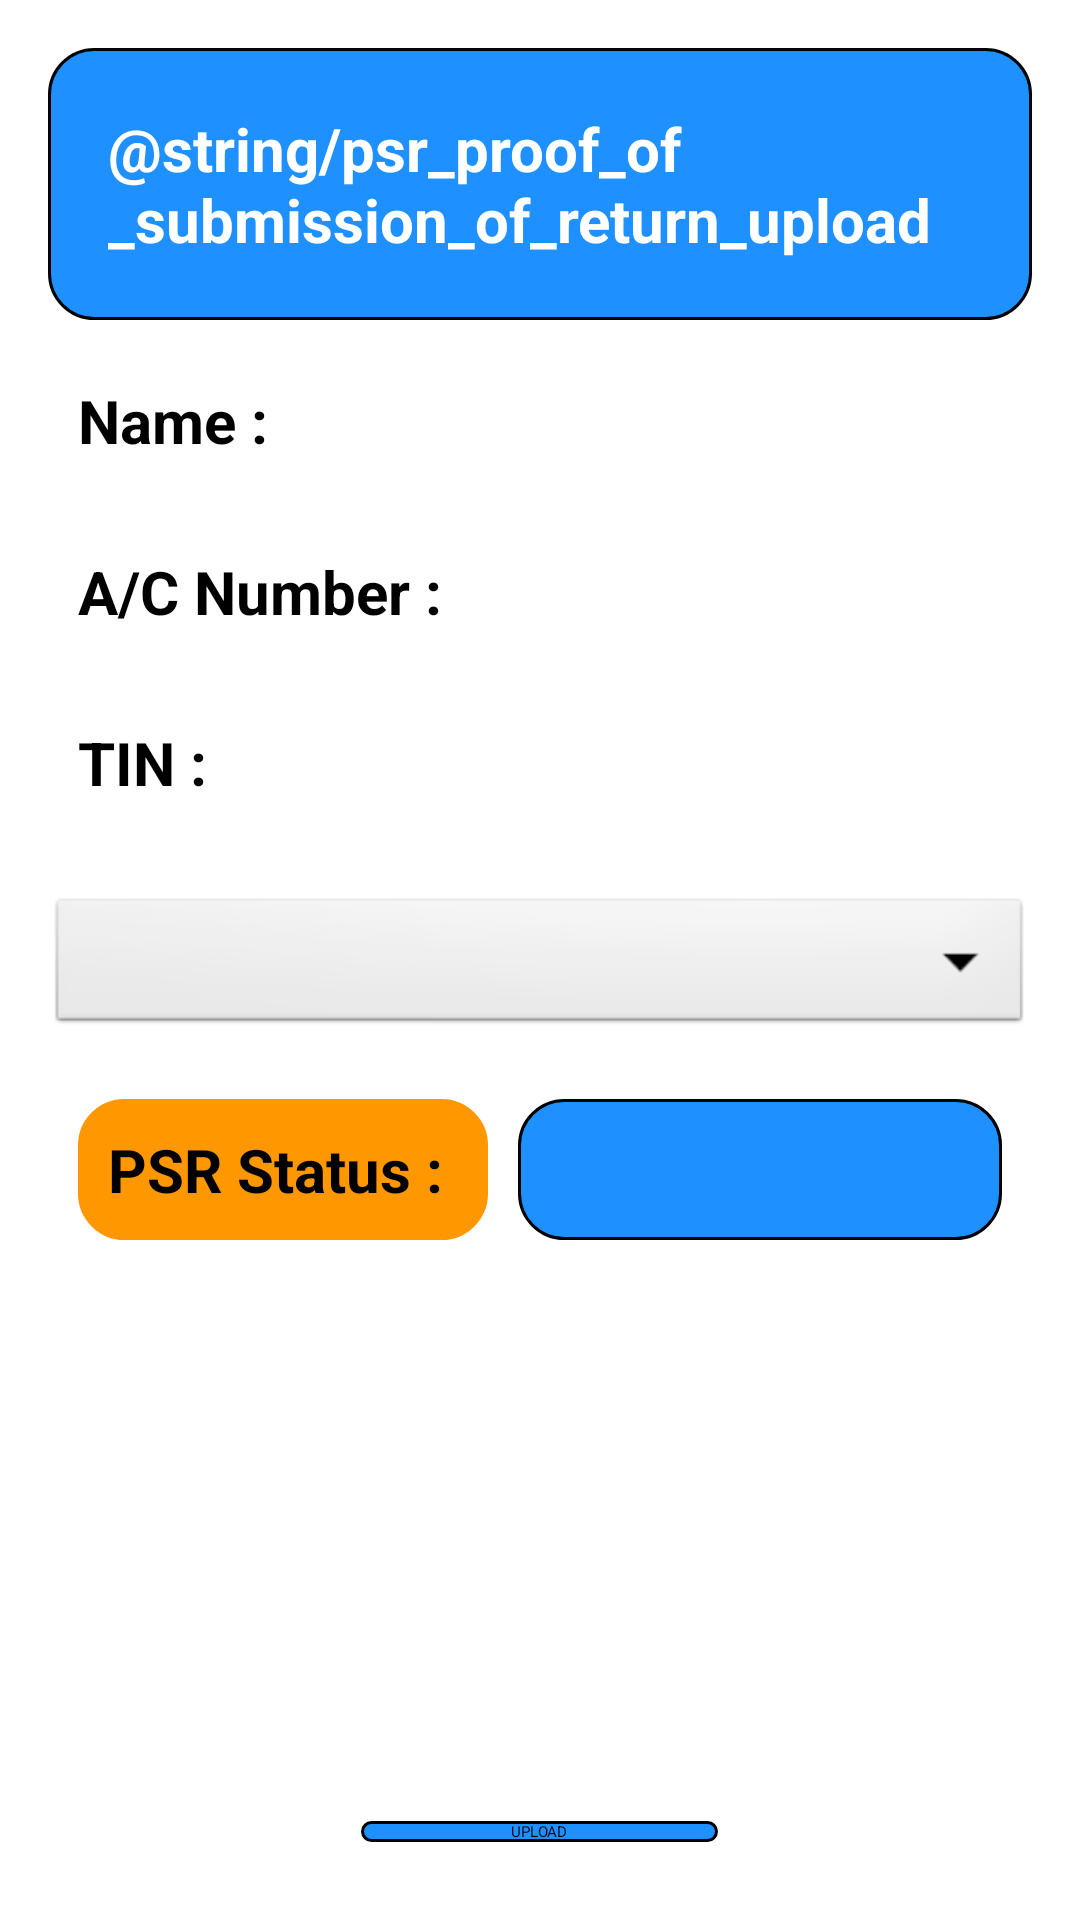

Write the Android layout XML for this screen, with the resource values it uses.
<!-- AndroidManifest.xml: application theme Theme.AndroidBasics -->
<!-- res/layout/fragment_psr_upload_old.xml -->
<?xml version="1.0" encoding="utf-8"?>
<RelativeLayout xmlns:android="http://schemas.android.com/apk/res/android"
    xmlns:tools="http://schemas.android.com/tools"
    android:layout_width="match_parent"
    android:layout_height="match_parent"
    android:padding="16dp"
    tools:context=".psrupload.views.PsrUploadFragment">

    <TextView
        android:id="@+id/module_name"
        android:layout_width="match_parent"
        android:layout_height="wrap_content"
        android:text="@string/psr_proof_of_submission_of_return_upload"
        android:textStyle="bold"
        android:textSize="20sp"
        android:textAlignment="textStart"
        android:textColor="@color/white"
        android:layout_centerHorizontal="true"
        android:background="@drawable/rounded_corner_view"
        android:padding="20sp"
        android:elevation="5sp" />

    <LinearLayout
        android:id="@+id/layout_name"
        android:layout_width="match_parent"
        android:layout_height="wrap_content"
        android:layout_below="@id/module_name"
        android:layout_marginTop="10sp"
        android:padding="10sp"
        android:background="@drawable/rounded_corner_view"
        android:backgroundTint="@color/white"
        android:elevation="2sp"
        android:orientation="horizontal">

        <TextView
            android:layout_width="wrap_content"
            android:layout_height="wrap_content"
            android:text="@string/name"
            android:textAlignment="textStart"
            android:textStyle="bold"
            android:textSize="20sp" />

        <TextView
            android:id="@+id/label_name"
            android:layout_width="wrap_content"
            android:layout_height="wrap_content"
            android:textStyle="bold"
            android:textSize="20sp" />
    </LinearLayout>
    <LinearLayout
        android:id="@+id/layout_ac_number"
        android:layout_width="match_parent"
        android:layout_height="wrap_content"
        android:layout_below="@+id/layout_name"
        android:layout_marginTop="10sp"
        android:padding="10sp"
        android:background="@drawable/rounded_corner_view"
        android:backgroundTint="@color/white"
        android:elevation="2sp"
        android:orientation="horizontal">

        <TextView
            android:layout_width="wrap_content"
            android:layout_height="wrap_content"
            android:text="@string/a_c_number"
            android:textAlignment="textStart"
            android:textStyle="bold"
            android:textSize="20sp" />

        <TextView
            android:id="@+id/label_ac_number"
            android:layout_width="wrap_content"
            android:layout_height="wrap_content"
            android:textStyle="bold"
            android:textSize="20sp" />
    </LinearLayout>
    <LinearLayout
        android:id="@+id/layout_tin_number"
        android:layout_width="match_parent"
        android:layout_height="wrap_content"
        android:layout_below="@+id/layout_ac_number"
        android:layout_marginTop="10sp"
        android:padding="10sp"
        android:background="@drawable/rounded_corner_view"
        android:backgroundTint="@color/white"
        android:elevation="2sp"
        android:orientation="horizontal">

        <TextView
            android:layout_width="wrap_content"
            android:layout_height="wrap_content"
            android:text="@string/tin"
            android:textAlignment="textStart"
            android:textStyle="bold"
            android:textSize="20sp" />

        <TextView
            android:id="@+id/label_tin"
            android:layout_width="wrap_content"
            android:layout_height="wrap_content"
            android:textStyle="bold"
            android:textSize="20sp" />
    </LinearLayout>

    <LinearLayout
        android:id="@id/layout_tax_assessment"
        android:layout_width="match_parent"
        android:layout_height="wrap_content"
        android:layout_marginTop="20dp"
        android:layout_below="@+id/layout_tin_number">

        <Spinner
            android:id="@+id/spinner1"
            android:layout_width="match_parent"
            android:layout_height="wrap_content"
            android:tooltipText="Select Tax Assessment Year from the dropdown"
            android:padding="10dp"
            android:background="@android:drawable/btn_dropdown"
            android:spinnerMode="dropdown"/>

    </LinearLayout>

    <RelativeLayout
        android:id="@+id/relative1"
        android:layout_width="match_parent"
        android:layout_height="wrap_content"
        android:layout_marginTop="10sp"
        android:padding="10dp"
        android:layout_alignParentEnd="true"
        android:layout_below="@+id/layout_tax_assessment" >

        <LinearLayout
            android:id="@+id/linearLayout1"
            android:layout_width="wrap_content"
            android:layout_height="wrap_content"
            android:gravity="end"
            android:background="@drawable/rounded_corner_view"
            android:backgroundTint="#FF9800"
            android:orientation="vertical" >

            <TextView
                android:layout_width="wrap_content"
                android:layout_height="wrap_content"
                android:padding="10dp"
                android:text="@string/psr_status"
                android:textStyle="bold"
                android:textSize="20sp"/>
        </LinearLayout>

        <LinearLayout
            android:layout_width="match_parent"
            android:layout_height="wrap_content"
            android:layout_marginStart="10dp"
            android:layout_toEndOf="@+id/linearLayout1"
            android:gravity="center"
            android:background="@drawable/rounded_corner_view"
            android:orientation="vertical" >

            <TextView
                android:id="@+id/label_tax_assessment_status"
                android:layout_width="match_parent"
                android:layout_height="wrap_content"
                android:gravity="center"
                android:padding="10dp"
                android:textStyle="bold"
                android:textSize="20sp"/>
        </LinearLayout>

    </RelativeLayout>

    <Button
        android:id="@+id/btn_upload"
        android:layout_width="wrap_content"
        android:layout_height="wrap_content"
        android:layout_alignParentBottom="true"
        android:layout_centerHorizontal="true"
        android:layout_marginBottom="10sp"
        android:paddingHorizontal="50sp"
        android:text="@string/upload"
        android:background="@drawable/rounded_corner_view">
    </Button>

</RelativeLayout>
<!-- resources referenced by this layout -->
<resources>
  <color name="white">#FFFFFFFF</color>
  <!-- drawable rounded_corner_view (drawable) -->
  <?xml version="1.0" encoding="utf-8"?>
  <shape xmlns:android="http://schemas.android.com/apk/res/android"
      android:shape="rectangle">
      <corners android:radius="15dp" />
      <stroke android:width="1dp"/>
      <solid android:color="#1e90ff" />
  </shape>
  <string name="a_c_number">A/C Number :\u0020 </string>
  <string name="name">Name :\u0020 </string>
  <string name="psr_status">PSR Status :\u0020 </string>
  <string name="tin">TIN :\u0020 </string>
  <string name="upload">UPLOAD</string>
  <style name="Theme.AndroidBasics" parent="Base.Theme.AndroidBasics">
          
          <item name="android:navigationBarColor">@android:color/transparent</item>
          <item name="android:statusBarColor">@android:color/transparent</item>
          <item name="android:windowLightStatusBar">?attr/isLightTheme</item>
      </style>
</resources>
